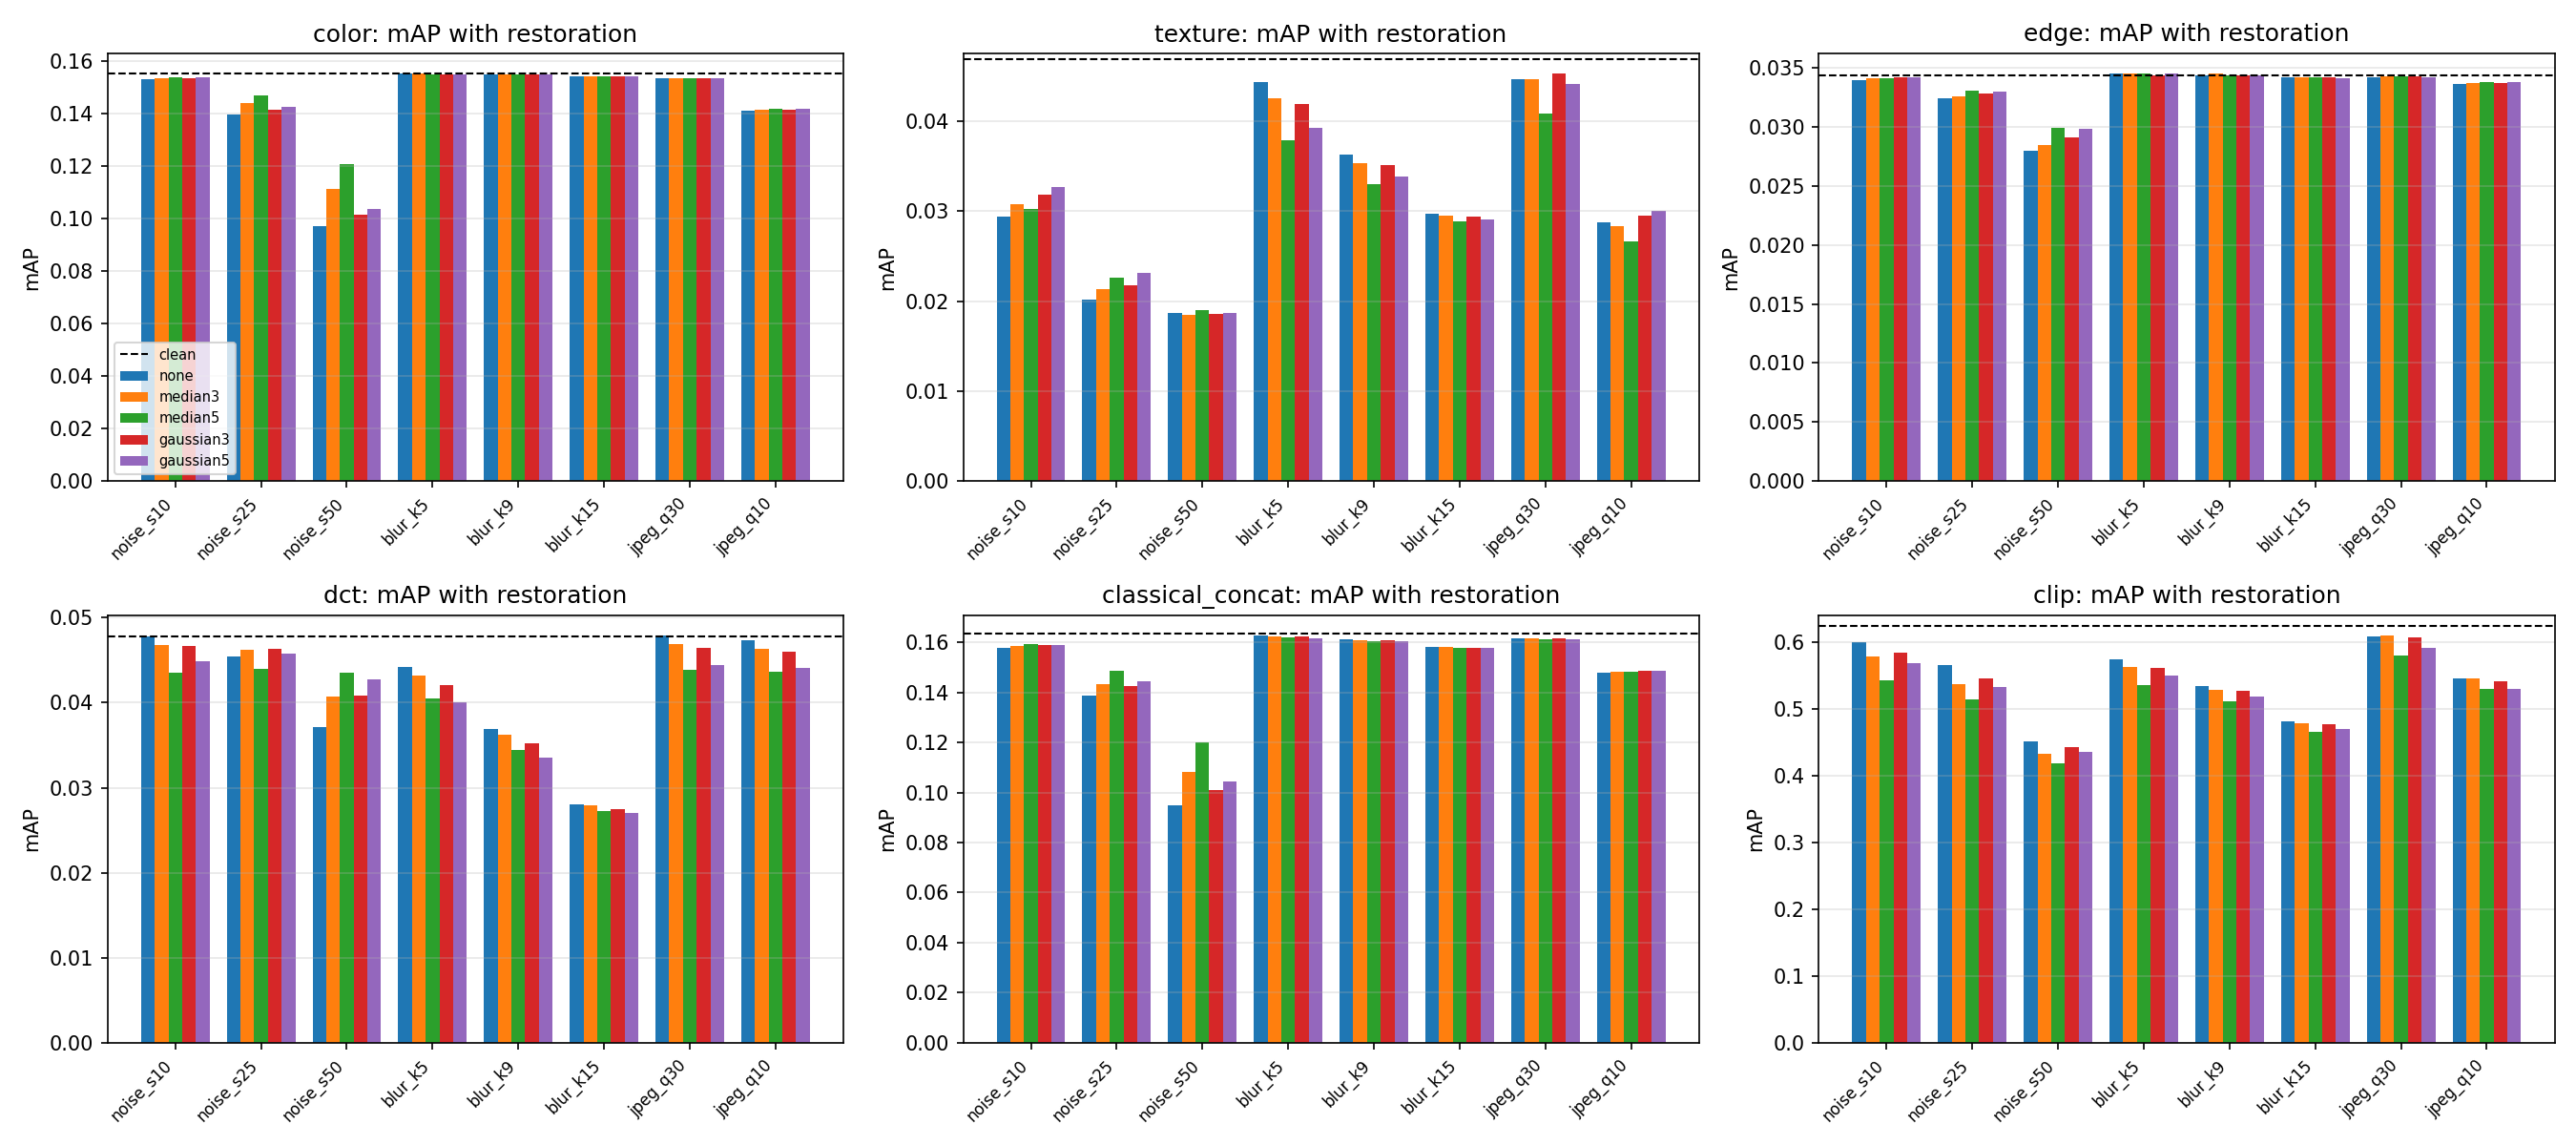

The table this chart was drawn from, first rows:
kind, level, condition, restoration, retriever, P@5, P@10, mAP, mAP_clean, mAP_degraded, mAP_gain, recovery_pct
noise, 10, noise_s10, median3, color, 0.3904, 0.3404, 0.1536, 0.1552, 0.1532, 0.0003, 
noise, 10, noise_s10, median3, texture, 0.0712, 0.0688, 0.0308, 0.0469, 0.0294, 0.0014, 7.833
noise, 10, noise_s10, median3, edge, 0.08, 0.0702, 0.0341, 0.0344, 0.034, 0.0001, 
noise, 10, noise_s10, median3, dct, 0.0924, 0.0882, 0.0468, 0.0478, 0.0478, -0.001, 
noise, 10, noise_s10, median3, classical_concat, 0.4136, 0.3618, 0.1586, 0.1634, 0.1578, 0.0008, 14.67
noise, 10, noise_s10, median3, clip, 0.8896, 0.8542, 0.5784, 0.6242, 0.5998, -0.0215, -87.95
noise, 10, noise_s10, median5, color, 0.3908, 0.3412, 0.154, 0.1552, 0.1532, 0.0008, 
noise, 10, noise_s10, median5, texture, 0.0704, 0.0558, 0.0303, 0.0469, 0.0294, 0.0009, 5.311
noise, 10, noise_s10, median5, edge, 0.078, 0.0702, 0.0341, 0.0344, 0.034, 0.0001, 
noise, 10, noise_s10, median5, dct, 0.084, 0.0802, 0.0435, 0.0478, 0.0478, -0.0043, 
noise, 10, noise_s10, median5, classical_concat, 0.4112, 0.3622, 0.1594, 0.1634, 0.1578, 0.0016, 28.44
noise, 10, noise_s10, median5, clip, 0.8668, 0.8264, 0.5429, 0.6242, 0.5998, -0.057, -233.4
noise, 10, noise_s10, gaussian3, color, 0.3944, 0.3414, 0.1536, 0.1552, 0.1532, 0.0004, 
noise, 10, noise_s10, gaussian3, texture, 0.0796, 0.0716, 0.0319, 0.0469, 0.0294, 0.0025, 14.33
noise, 10, noise_s10, gaussian3, edge, 0.0796, 0.0702, 0.0342, 0.0344, 0.034, 0.0001, 
noise, 10, noise_s10, gaussian3, dct, 0.0896, 0.0896, 0.0467, 0.0478, 0.0478, -0.0012, 
noise, 10, noise_s10, gaussian3, classical_concat, 0.414, 0.3654, 0.1589, 0.1634, 0.1578, 0.001, 18.54
noise, 10, noise_s10, gaussian3, clip, 0.8912, 0.8562, 0.5845, 0.6242, 0.5998, -0.0153, -62.73
noise, 10, noise_s10, gaussian5, color, 0.3944, 0.3418, 0.1538, 0.1552, 0.1532, 0.0006, 
noise, 10, noise_s10, gaussian5, texture, 0.0756, 0.0684, 0.0327, 0.0469, 0.0294, 0.0033, 18.7
noise, 10, noise_s10, gaussian5, edge, 0.078, 0.0718, 0.0342, 0.0344, 0.034, 0.0001, 
noise, 10, noise_s10, gaussian5, dct, 0.0836, 0.0826, 0.0449, 0.0478, 0.0478, -0.0029, 
noise, 10, noise_s10, gaussian5, classical_concat, 0.4128, 0.3654, 0.1591, 0.1634, 0.1578, 0.0013, 23.32
noise, 10, noise_s10, gaussian5, clip, 0.8884, 0.8462, 0.5686, 0.6242, 0.5998, -0.0312, -127.7
noise, 25, noise_s25, median3, color, 0.36, 0.3148, 0.144, 0.1552, 0.1398, 0.0042, 27.34
noise, 25, noise_s25, median3, texture, 0.0324, 0.0292, 0.0213, 0.0469, 0.0202, 0.001, 3.853
noise, 25, noise_s25, median3, edge, 0.0752, 0.0628, 0.0326, 0.0344, 0.0324, 0.0002, 
noise, 25, noise_s25, median3, dct, 0.0856, 0.0814, 0.0462, 0.0478, 0.0454, 0.0008, 
noise, 25, noise_s25, median3, classical_concat, 0.3664, 0.3298, 0.1433, 0.1634, 0.1386, 0.0047, 19
noise, 25, noise_s25, median3, clip, 0.8392, 0.8042, 0.5377, 0.6242, 0.5658, -0.0281, -48.03
noise, 25, noise_s25, median5, color, 0.3704, 0.3238, 0.1471, 0.1552, 0.1398, 0.0073, 47.71
noise, 25, noise_s25, median5, texture, 0.0352, 0.035, 0.0226, 0.0469, 0.0202, 0.0024, 8.867
noise, 25, noise_s25, median5, edge, 0.076, 0.0674, 0.0331, 0.0344, 0.0324, 0.0007, 
noise, 25, noise_s25, median5, dct, 0.0788, 0.0732, 0.044, 0.0478, 0.0454, -0.0014, 
noise, 25, noise_s25, median5, classical_concat, 0.3844, 0.3402, 0.1486, 0.1634, 0.1386, 0.0101, 40.49
noise, 25, noise_s25, median5, clip, 0.8244, 0.7914, 0.5148, 0.6242, 0.5658, -0.051, -87.28
noise, 25, noise_s25, gaussian3, color, 0.3624, 0.314, 0.1416, 0.1552, 0.1398, 0.0018, 11.7
noise, 25, noise_s25, gaussian3, texture, 0.0332, 0.0304, 0.0218, 0.0469, 0.0202, 0.0015, 5.736
noise, 25, noise_s25, gaussian3, edge, 0.0708, 0.0656, 0.0328, 0.0344, 0.0324, 0.0004, 
noise, 25, noise_s25, gaussian3, dct, 0.0868, 0.082, 0.0463, 0.0478, 0.0454, 0.0008, 
noise, 25, noise_s25, gaussian3, classical_concat, 0.3724, 0.3278, 0.1425, 0.1634, 0.1386, 0.004, 15.99
noise, 25, noise_s25, gaussian3, clip, 0.852, 0.8144, 0.5457, 0.6242, 0.5658, -0.0201, -34.42
noise, 25, noise_s25, gaussian5, color, 0.364, 0.3172, 0.1425, 0.1552, 0.1398, 0.0027, 17.78
noise, 25, noise_s25, gaussian5, texture, 0.0432, 0.0372, 0.0232, 0.0469, 0.0202, 0.003, 11.21
noise, 25, noise_s25, gaussian5, edge, 0.0736, 0.066, 0.033, 0.0344, 0.0324, 0.0006, 
noise, 25, noise_s25, gaussian5, dct, 0.0888, 0.0806, 0.0458, 0.0478, 0.0454, 0.0004, 
noise, 25, noise_s25, gaussian5, classical_concat, 0.3772, 0.3318, 0.1446, 0.1634, 0.1386, 0.006, 24.29
noise, 25, noise_s25, gaussian5, clip, 0.8472, 0.812, 0.5328, 0.6242, 0.5658, -0.033, -56.46
noise, 50, noise_s50, median3, color, 0.2684, 0.2418, 0.1114, 0.1552, 0.0971, 0.0143, 24.56
noise, 50, noise_s50, median3, texture, 0.0116, 0.011, 0.0185, 0.0469, 0.0187, -0.0002, -0.5677
noise, 50, noise_s50, median3, edge, 0.0552, 0.0486, 0.0285, 0.0344, 0.028, 0.0005, 7.088
noise, 50, noise_s50, median3, dct, 0.0632, 0.0638, 0.0407, 0.0478, 0.0371, 0.0036, 33.9
noise, 50, noise_s50, median3, classical_concat, 0.2656, 0.243, 0.1084, 0.1634, 0.0947, 0.0137, 19.91
noise, 50, noise_s50, median3, clip, 0.7172, 0.6824, 0.4331, 0.6242, 0.4517, -0.0186, -10.78
noise, 50, noise_s50, median5, color, 0.2984, 0.2642, 0.1208, 0.1552, 0.0971, 0.0237, 40.77
noise, 50, noise_s50, median5, texture, 0.0188, 0.0172, 0.019, 0.0469, 0.0187, 0.0003, 1.213
noise, 50, noise_s50, median5, edge, 0.064, 0.0514, 0.0299, 0.0344, 0.028, 0.0019, 29.16
noise, 50, noise_s50, median5, dct, 0.068, 0.0678, 0.0435, 0.0478, 0.0371, 0.0063, 59.53
noise, 50, noise_s50, median5, classical_concat, 0.3024, 0.2716, 0.12, 0.1634, 0.0947, 0.0253, 36.85
noise, 50, noise_s50, median5, clip, 0.726, 0.6792, 0.4181, 0.6242, 0.4517, -0.0337, -19.53
... 132 more rows
